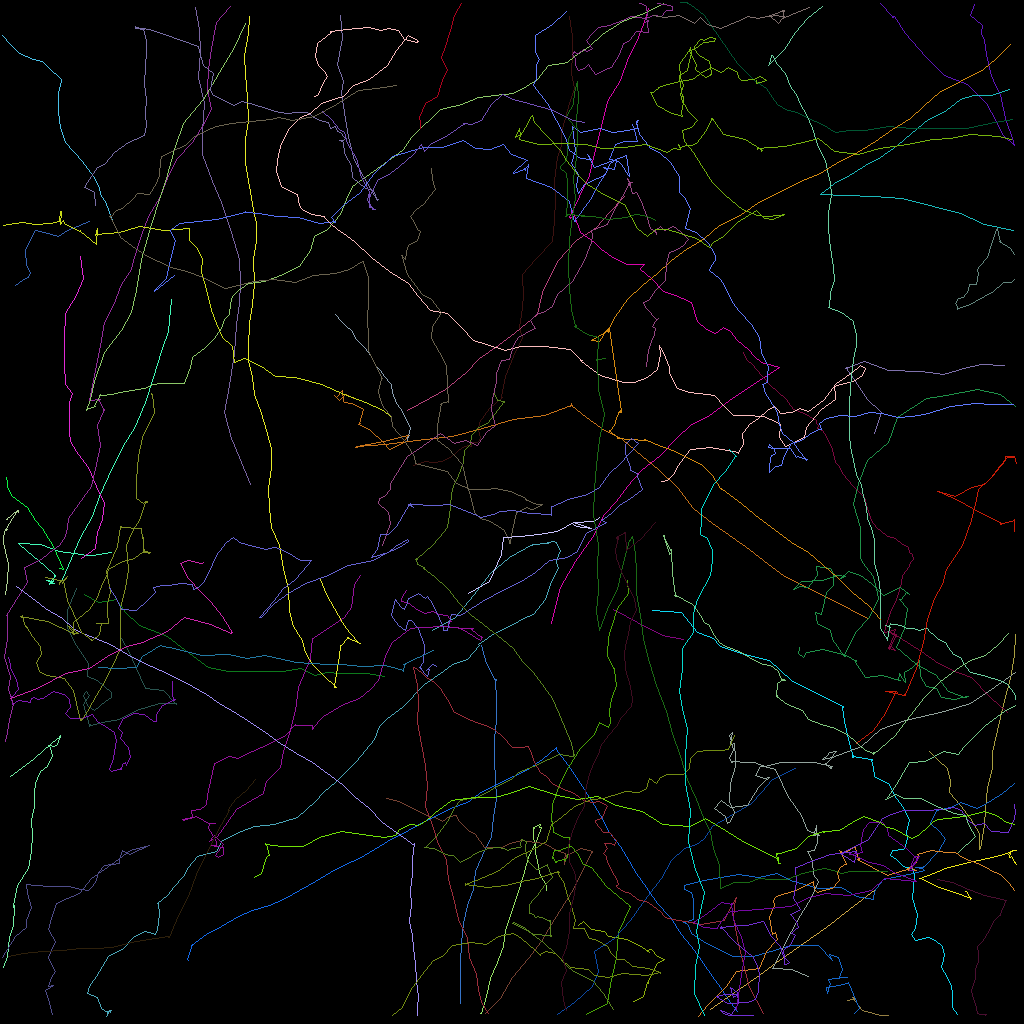

The data file committed next to this chart (first rows):
traj_idx, frame, x, y, z
51, 0, 76.6, 76.18, 0.0
51, 1, 79.62, 77.73, 0.0
51, 2, 82.71, 79.42, 0.0
51, 3, 85.38, 79.82, 0.0
7, 0, 0.7896, 59.6, 0.0
7, 1, 0.8893, 60.3, 0.0
7, 2, 0.9122, 60.74, 0.0
7, 3, 1.343, 61.92, 0.0
7, 4, 2.005, 62.43, 0.0
7, 5, 3.422, 63.38, 0.0
7, 6, 4.353, 64.98, 0.0
7, 7, 5.214, 66.04, 0.0
7, 8, 6.666, 68.24, 0.0
7, 9, 7.845, 71.1, 0.0
7, 10, 7.314, 71.04, 0.0
300, 4, 111, 126.9, 0.0
300, 5, 110, 126.9, 0.0
300, 6, 107.8, 126.3, 0.0
300, 7, 107.8, 126.2, 0.0
300, 8, 106.5, 124.6, 0.0
300, 9, 106.8, 124.8, 0.0
300, 10, 105.9, 125, 0.0
3, 0, 78.04, 24.46, 0.0
3, 1, 76.07, 26.54, 0.0
3, 2, 74.47, 28.34, 0.0
3, 3, 72.02, 30.02, 0.0
3, 4, 69.65, 32.6, 0.0
3, 5, 67.8, 36.56, 0.0
3, 6, 67.12, 39.19, 0.0
3, 7, 64.35, 41.54, 0.0
3, 8, 62.3, 43.09, 0.0
3, 9, 59.93, 44.76, 0.0
3, 10, 58.21, 46.45, 0.0
3, 11, 55.69, 48.68, 0.0
3, 12, 53.61, 49.79, 0.0
3, 13, 50.86, 51.21, 0.0
12, 0, 48.04, 84.44, 0.0
12, 1, 45.69, 84.12, 0.0
12, 2, 42.45, 84.07, 0.0
12, 3, 40.78, 84.01, 0.0
12, 4, 39.33, 84.42, 0.0
12, 5, 37.48, 83.48, 0.0
12, 6, 35.23, 83.82, 0.0
12, 7, 31.03, 83.85, 0.0
12, 8, 28.52, 83.91, 0.0
12, 9, 26.01, 83.42, 0.0
12, 10, 23.18, 81.31, 0.0
12, 11, 20.88, 79.53, 0.0
12, 12, 17.32, 78.08, 0.0
12, 13, 15.58, 76.52, 0.0
12, 14, 14.53, 74.9, 0.0
12, 15, 12.26, 75.27, 0.0
12, 16, 10.48, 74.25, 0.0
45, 0, 31.23, 60.47, 0.0
45, 1, 29.87, 57.13, 0.0
45, 2, 28.89, 54.72, 0.0
45, 3, 28.02, 51.45, 0.0
45, 4, 28.58, 48.09, 0.0
45, 5, 29.26, 44.07, 0.0
45, 6, 29.55, 40.5, 0.0
... 4,814 more rows
